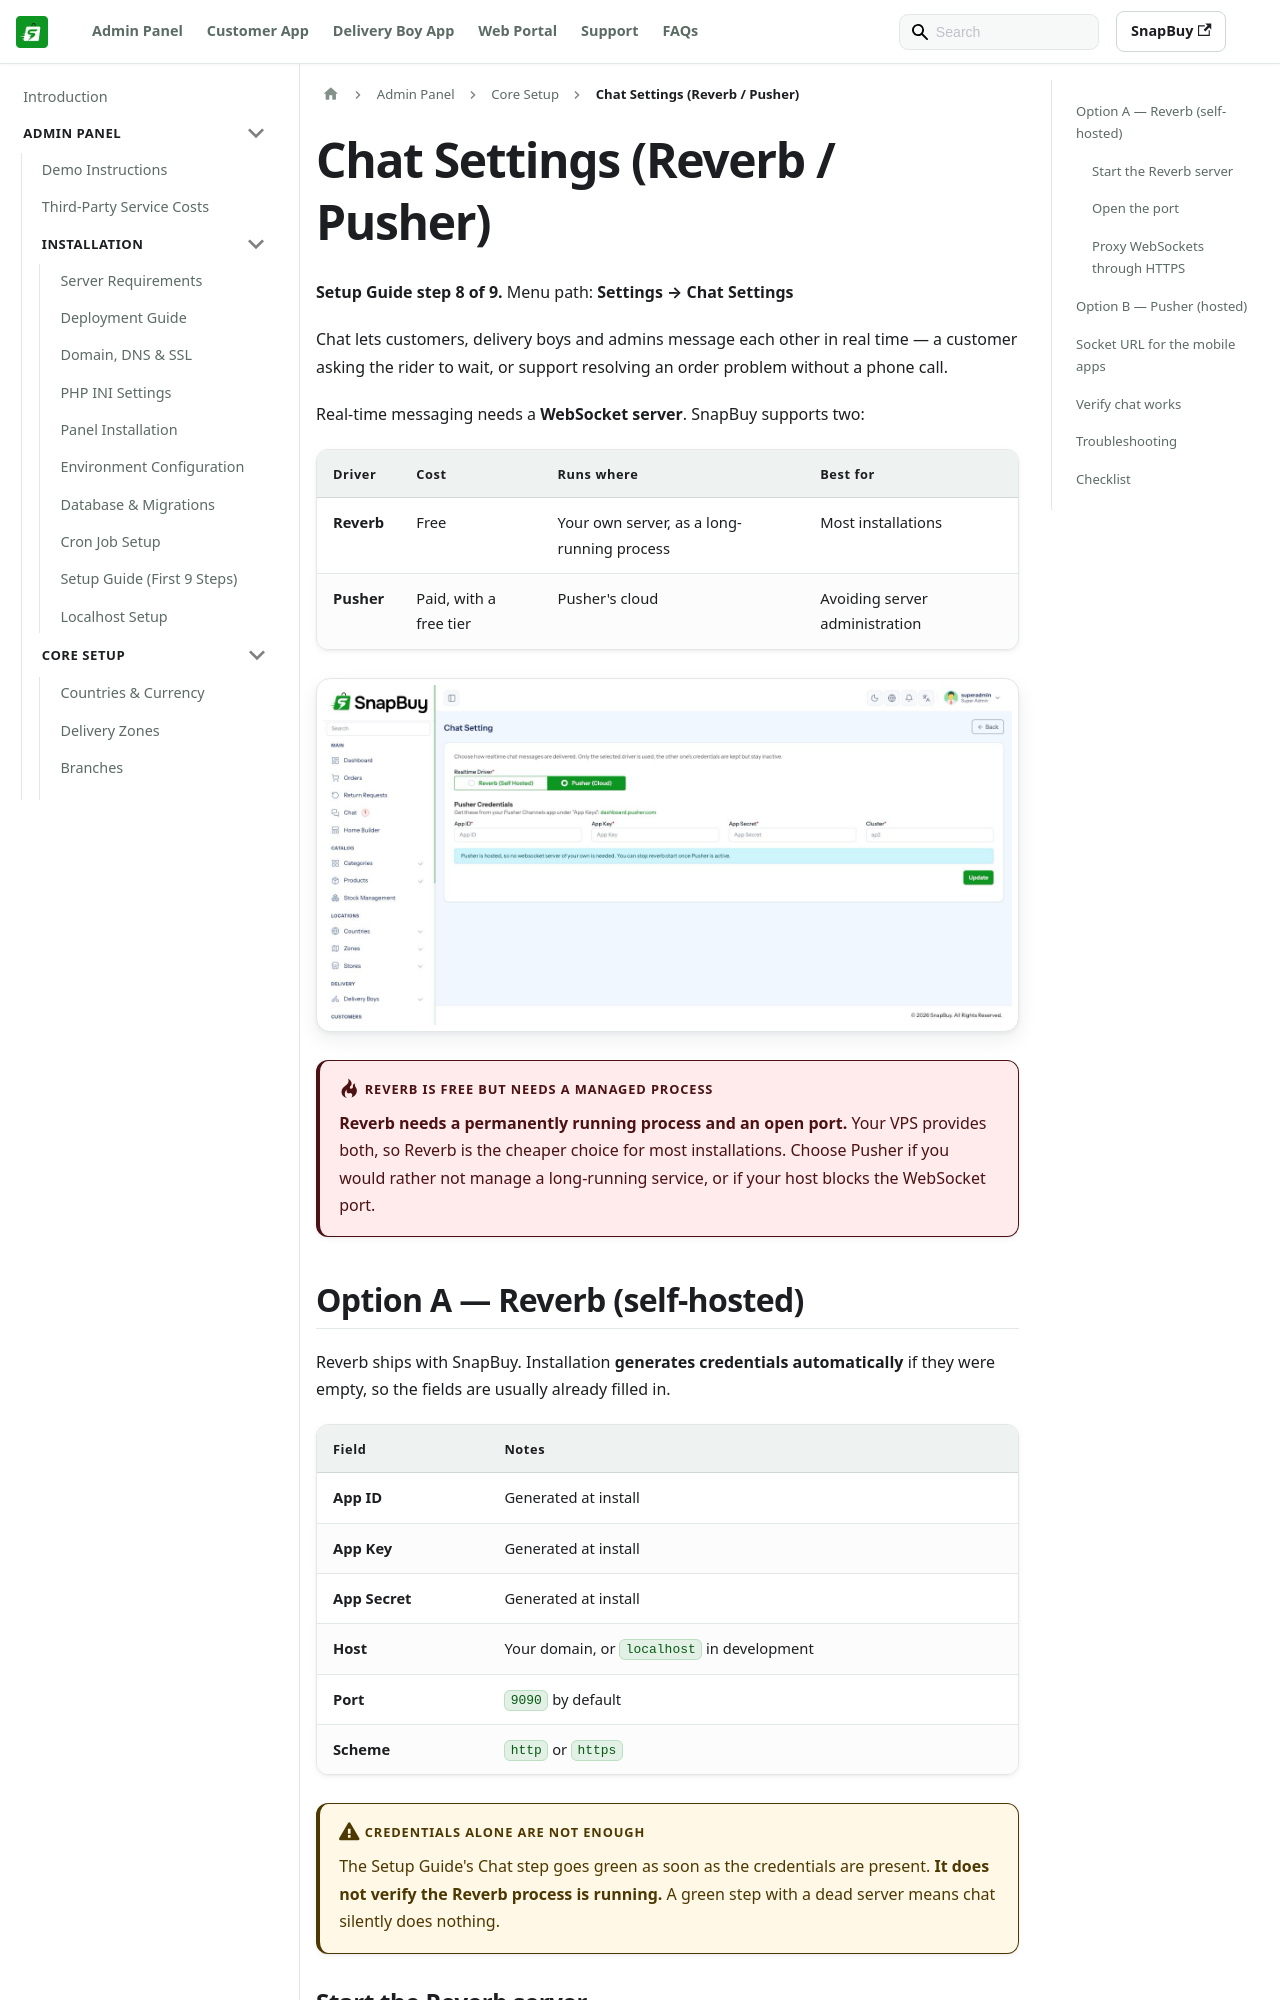

repository: WRTeam-in/snapbuy-doc · page: docs/admin/chat-settings/index.html · generator: docusaurus

---
id: chat-settings
title: Chat Settings (Reverb / Pusher)
sidebar_position: 16
---

# Chat Settings (Reverb / Pusher)

**Setup Guide step 8 of 9.** Menu path: **Settings → Chat Settings**

Chat lets customers, delivery boys and admins message each other in real time — a customer asking the rider to wait, or support resolving an order problem without a phone call.

Real-time messaging needs a **WebSocket server**. SnapBuy supports two:

| Driver | Cost | Runs where | Best for |
| --- | --- | --- | --- |
| **Reverb** | Free | Your own server, as a long-running process | Most installations |
| **Pusher** | Paid, with a free tier | Pusher's cloud | Avoiding server administration |

![Chat settings page](/images/panel/chat-settings-page.png)

:::danger Reverb is free but needs a managed process
**Reverb needs a permanently running process and an open port.** Your VPS provides both, so Reverb is the cheaper choice for most installations. Choose Pusher if you would rather not manage a long-running service, or if your host blocks the WebSocket port.
:::

## Option A — Reverb (self-hosted)

Reverb ships with SnapBuy. Installation **generates credentials automatically** if they were empty, so the fields are usually already filled in.

| Field | Notes |
| --- | --- |
| **App ID** | Generated at install |
| **App Key** | Generated at install |
| **App Secret** | Generated at install |
| **Host** | Your domain, or `localhost` in development |
| **Port** | `9090` by default |
| **Scheme** | `http` or `https` |

:::warning Credentials alone are not enough
The Setup Guide's Chat step goes green as soon as the credentials are present. **It does not verify the Reverb process is running.** A green step with a dead server means chat silently does nothing.
:::
